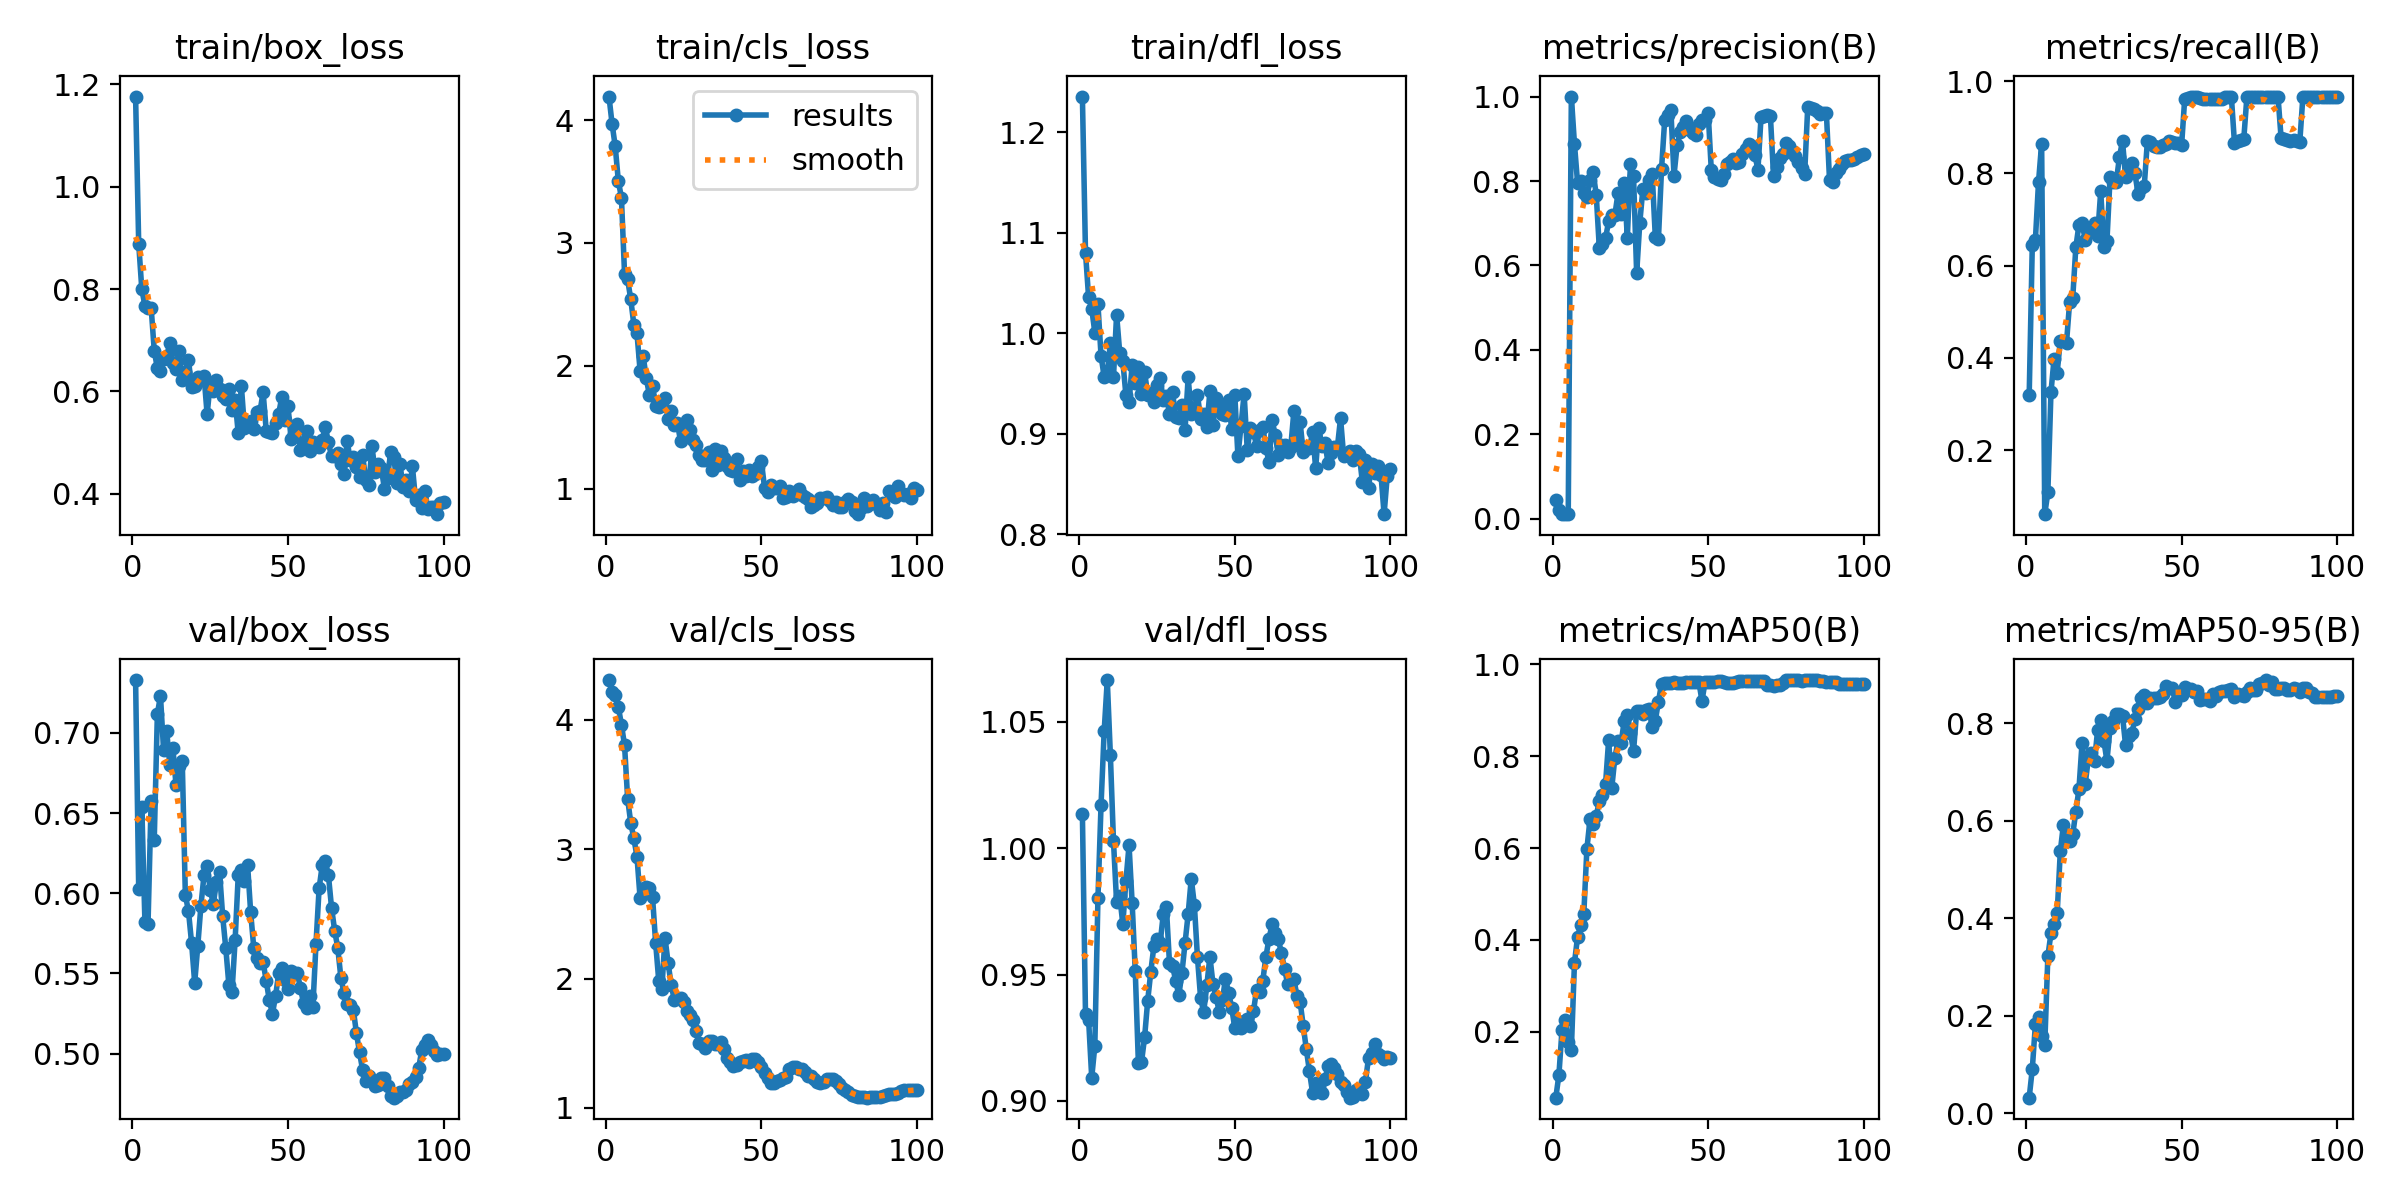

Values plotted in this chart, from the file beside it:
epoch, time, train/box_loss, train/cls_loss, train/dfl_loss, metrics/precision(B), metrics/recall(B), metrics/mAP50(B), metrics/mAP50-95(B), val/box_loss, val/cls_loss, val/dfl_loss, lr/pg0, lr/pg1, lr/pg2
1, 17.19, 1.176, 4.192, 1.235, 0.04338, 0.319, 0.05593, 0.03151, 0.733, 4.309, 1.014, 4.704e-05, 4.704e-05, 4.704e-05
2, 33.29, 0.8888, 3.969, 1.08, 0.02055, 0.6458, 0.1054, 0.09044, 0.6028, 4.214, 0.9344, 9.89704e-05, 9.89704e-05, 9.89704e-05
3, 49.77, 0.7995, 3.788, 1.036, 0.01219, 0.6562, 0.2041, 0.1825, 0.6537, 4.196, 0.9321, 0.0001499, 0.0001499, 0.0001499
4, 66.06, 0.7675, 3.505, 1.025, 0.01187, 0.7812, 0.2244, 0.1971, 0.582, 4.102, 0.9092, 0.0001997, 0.0001997, 0.0001997
5, 82.44, 0.7635, 3.369, 1.001, 0.01099, 0.8646, 0.1769, 0.158, 0.5811, 3.964, 0.9217, 0.0002485, 0.0002485, 0.0002485
6, 98.92, 0.7639, 2.75, 1.029, 1, 0.06145, 0.1602, 0.1392, 0.6576, 3.805, 0.9802, 0.0002962, 0.0002962, 0.0002962
7, 115.5, 0.6798, 2.703, 0.9776, 0.888, 0.1086, 0.3494, 0.3213, 0.6335, 3.389, 1.017, 0.0003429, 0.0003429, 0.0003429
8, 132.1, 0.645, 2.54, 0.9568, 0.7957, 0.3258, 0.4064, 0.3687, 0.7118, 3.203, 1.046, 0.0003885, 0.0003885, 0.0003885
9, 148.5, 0.6391, 2.333, 0.9607, 0.7999, 0.3985, 0.4317, 0.387, 0.7231, 3.084, 1.066, 0.0004331, 0.0004331, 0.0004331
10, 164.7, 0.6636, 2.264, 0.9901, 0.7707, 0.3685, 0.4556, 0.4097, 0.6892, 2.942, 1.037, 0.0004767, 0.0004767, 0.0004767
11, 180.9, 0.6699, 1.959, 0.9567, 0.761, 0.4375, 0.5983, 0.5365, 0.7011, 2.623, 1.003, 0.0005192, 0.0005192, 0.0005192
12, 197.1, 0.6939, 2.077, 1.019, 0.8021, 0.4375, 0.6623, 0.5915, 0.6799, 2.653, 0.9785, 0.000524, 0.000524, 0.000524
13, 213, 0.6554, 1.898, 0.9808, 0.8207, 0.4332, 0.6514, 0.5614, 0.6903, 2.709, 0.981, 0.0005181, 0.0005181, 0.0005181
14, 229.1, 0.6433, 1.758, 0.9722, 0.7678, 0.5208, 0.6698, 0.558, 0.6674, 2.702, 0.9699, 0.0005123, 0.0005123, 0.0005123
15, 246.2, 0.6789, 1.836, 0.9383, 0.6405, 0.5305, 0.7023, 0.5718, 0.6791, 2.63, 0.987, 0.0005065, 0.0005065, 0.0005065
16, 263.3, 0.622, 1.676, 0.9316, 0.6512, 0.6402, 0.7159, 0.6181, 0.6826, 2.275, 1.001, 0.0005007, 0.0005007, 0.0005007
17, 280.6, 0.6381, 1.666, 0.9686, 0.665, 0.6888, 0.7397, 0.6647, 0.5988, 1.983, 0.9782, 0.0004949, 0.0004949, 0.0004949
18, 296.9, 0.6612, 1.677, 0.9503, 0.7047, 0.6934, 0.8356, 0.7594, 0.5889, 1.919, 0.9512, 0.000489, 0.000489, 0.000489
19, 313, 0.6091, 1.737, 0.9661, 0.7187, 0.6562, 0.7312, 0.6745, 0.569, 2.317, 0.9151, 0.0004832, 0.0004832, 0.0004832
20, 328.2, 0.6112, 1.57, 0.9393, 0.72, 0.676, 0.7971, 0.726, 0.5441, 2.122, 0.9153, 0.0004774, 0.0004774, 0.0004774
21, 343.7, 0.6276, 1.631, 0.9618, 0.7709, 0.6735, 0.8331, 0.7387, 0.5673, 1.95, 0.9252, 0.0004716, 0.0004716, 0.0004716
22, 358.8, 0.6218, 1.518, 0.9386, 0.7212, 0.6924, 0.8297, 0.7218, 0.5921, 1.836, 0.9397, 0.0004658, 0.0004658, 0.0004658
23, 374, 0.631, 1.53, 0.9403, 0.7961, 0.6651, 0.8764, 0.7855, 0.6114, 1.852, 0.9512, 0.0004599, 0.0004599, 0.0004599
24, 389.6, 0.5556, 1.387, 0.9316, 0.6658, 0.7618, 0.8895, 0.8068, 0.617, 1.846, 0.9614, 0.0004541, 0.0004541, 0.0004541
25, 404.7, 0.6163, 1.443, 0.9483, 0.8395, 0.6398, 0.8508, 0.7642, 0.602, 1.818, 0.9639, 0.0004483, 0.0004483, 0.0004483
26, 419.9, 0.6001, 1.557, 0.9555, 0.811, 0.6537, 0.8113, 0.7222, 0.5934, 1.747, 0.9624, 0.0004425, 0.0004425, 0.0004425
27, 435.6, 0.6222, 1.475, 0.9337, 0.5812, 0.7917, 0.898, 0.7901, 0.6072, 1.717, 0.9738, 0.0004366, 0.0004366, 0.0004366
28, 451.1, 0.6048, 1.393, 0.9382, 0.7006, 0.7812, 0.8989, 0.8036, 0.6131, 1.676, 0.9768, 0.0004308, 0.0004308, 0.0004308
29, 466.5, 0.5904, 1.355, 0.9194, 0.7813, 0.7812, 0.8929, 0.8178, 0.5856, 1.593, 0.9545, 0.000425, 0.000425, 0.000425
30, 483.2, 0.5853, 1.277, 0.9414, 0.7726, 0.8354, 0.9009, 0.8175, 0.5657, 1.503, 0.9532, 0.0004192, 0.0004192, 0.0004192
31, 501.3, 0.6049, 1.23, 0.9163, 0.8016, 0.8704, 0.9027, 0.8146, 0.5427, 1.491, 0.9476, 0.0004134, 0.0004134, 0.0004134
32, 519.8, 0.5645, 1.236, 0.9153, 0.8155, 0.7912, 0.8639, 0.7542, 0.5385, 1.466, 0.9418, 0.0004075, 0.0004075, 0.0004075
33, 537.2, 0.5839, 1.295, 0.9286, 0.6674, 0.8128, 0.8778, 0.7739, 0.5708, 1.515, 0.9505, 0.0004017, 0.0004017, 0.0004017
34, 554.5, 0.5181, 1.149, 0.9035, 0.6628, 0.822, 0.9191, 0.7797, 0.6111, 1.517, 0.9624, 0.0003959, 0.0003959, 0.0003959
35, 571.7, 0.6115, 1.325, 0.9563, 0.8284, 0.8, 0.9576, 0.8086, 0.6142, 1.492, 0.9739, 0.0003901, 0.0003901, 0.0003901
36, 589.2, 0.5285, 1.188, 0.92, 0.9433, 0.7558, 0.9607, 0.8282, 0.6076, 1.492, 0.9879, 0.0003843, 0.0003843, 0.0003843
37, 606.5, 0.5353, 1.303, 0.9255, 0.9554, 0.7687, 0.9598, 0.8518, 0.6179, 1.507, 0.9776, 0.0003784, 0.0003784, 0.0003784
38, 623.9, 0.5423, 1.244, 0.9385, 0.9679, 0.773, 0.9598, 0.8568, 0.588, 1.455, 0.9567, 0.0003726, 0.0003726, 0.0003726
39, 641.2, 0.5263, 1.181, 0.9152, 0.8129, 0.8705, 0.9607, 0.8414, 0.5658, 1.384, 0.9408, 0.0003668, 0.0003668, 0.0003668
40, 658.7, 0.559, 1.154, 0.9202, 0.8844, 0.8689, 0.9599, 0.8511, 0.5598, 1.351, 0.9352, 0.000361, 0.000361, 0.000361
41, 676.1, 0.5612, 1.142, 0.9071, 0.916, 0.8587, 0.9599, 0.8506, 0.5567, 1.324, 0.9457, 0.0003552, 0.0003552, 0.0003552
42, 693.4, 0.5986, 1.237, 0.9423, 0.9273, 0.8571, 0.9599, 0.8517, 0.557, 1.328, 0.9571, 0.0003493, 0.0003493, 0.0003493
43, 710.9, 0.5235, 1.067, 0.9087, 0.9418, 0.8565, 0.9619, 0.8528, 0.5454, 1.357, 0.9461, 0.0003435, 0.0003435, 0.0003435
44, 728.3, 0.5216, 1.145, 0.9357, 0.9217, 0.8625, 0.9621, 0.8599, 0.5332, 1.363, 0.941, 0.0003377, 0.0003377, 0.0003377
45, 745.6, 0.5191, 1.106, 0.929, 0.9148, 0.864, 0.9622, 0.8761, 0.525, 1.367, 0.9353, 0.0003319, 0.0003319, 0.0003319
46, 762.8, 0.5386, 1.147, 0.9195, 0.9081, 0.8713, 0.9621, 0.8713, 0.5357, 1.353, 0.9398, 0.000326, 0.000326, 0.000326
47, 780.1, 0.5563, 1.103, 0.9184, 0.9355, 0.8685, 0.962, 0.8724, 0.5501, 1.381, 0.9484, 0.0003202, 0.0003202, 0.0003202
48, 797.5, 0.5889, 1.118, 0.9333, 0.9456, 0.8658, 0.9205, 0.8428, 0.5534, 1.376, 0.9429, 0.0003144, 0.0003144, 0.0003144
49, 814.9, 0.5442, 1.175, 0.9046, 0.9436, 0.8667, 0.962, 0.8591, 0.5461, 1.357, 0.9368, 0.0003086, 0.0003086, 0.0003086
50, 832.4, 0.5709, 1.221, 0.9388, 0.9603, 0.861, 0.9621, 0.8572, 0.5403, 1.318, 0.9289, 0.0003028, 0.0003028, 0.0003028
51, 850, 0.5073, 1.008, 0.8781, 0.8253, 0.962, 0.9622, 0.8734, 0.5515, 1.272, 0.9314, 0.0002969, 0.0002969, 0.0002969
52, 867.6, 0.5175, 0.9697, 0.9081, 0.8094, 0.9625, 0.9618, 0.8705, 0.5502, 1.232, 0.9287, 0.0002911, 0.0002911, 0.0002911
53, 884, 0.536, 1.028, 0.9401, 0.8046, 0.9649, 0.9629, 0.8698, 0.5504, 1.194, 0.9305, 0.0002853, 0.0002853, 0.0002853
54, 900.5, 0.4862, 1.001, 0.8842, 0.8016, 0.9667, 0.9633, 0.8627, 0.5408, 1.193, 0.9325, 0.0002795, 0.0002795, 0.0002795
55, 916.9, 0.5015, 1.003, 0.9059, 0.8176, 0.9665, 0.9622, 0.8652, 0.5315, 1.205, 0.9297, 0.0002737, 0.0002737, 0.0002737
56, 933.5, 0.5229, 1.023, 0.9022, 0.84, 0.9641, 0.9605, 0.8471, 0.5286, 1.214, 0.9354, 0.0002678, 0.0002678, 0.0002678
57, 950.2, 0.4838, 0.9207, 0.8881, 0.8459, 0.9624, 0.96, 0.8494, 0.5356, 1.229, 0.944, 0.000262, 0.000262, 0.000262
58, 966.8, 0.501, 0.9335, 0.9034, 0.8526, 0.9616, 0.9607, 0.8485, 0.5291, 1.237, 0.9431, 0.0002562, 0.0002562, 0.0002562
59, 983.3, 0.4928, 0.976, 0.9071, 0.8424, 0.9613, 0.9619, 0.8445, 0.5685, 1.299, 0.9475, 0.0002504, 0.0002504, 0.0002504
60, 999.8, 0.4922, 0.9377, 0.886, 0.8453, 0.9613, 0.9632, 0.8594, 0.603, 1.314, 0.957, 0.0002445, 0.0002445, 0.0002445
... 40 more rows
